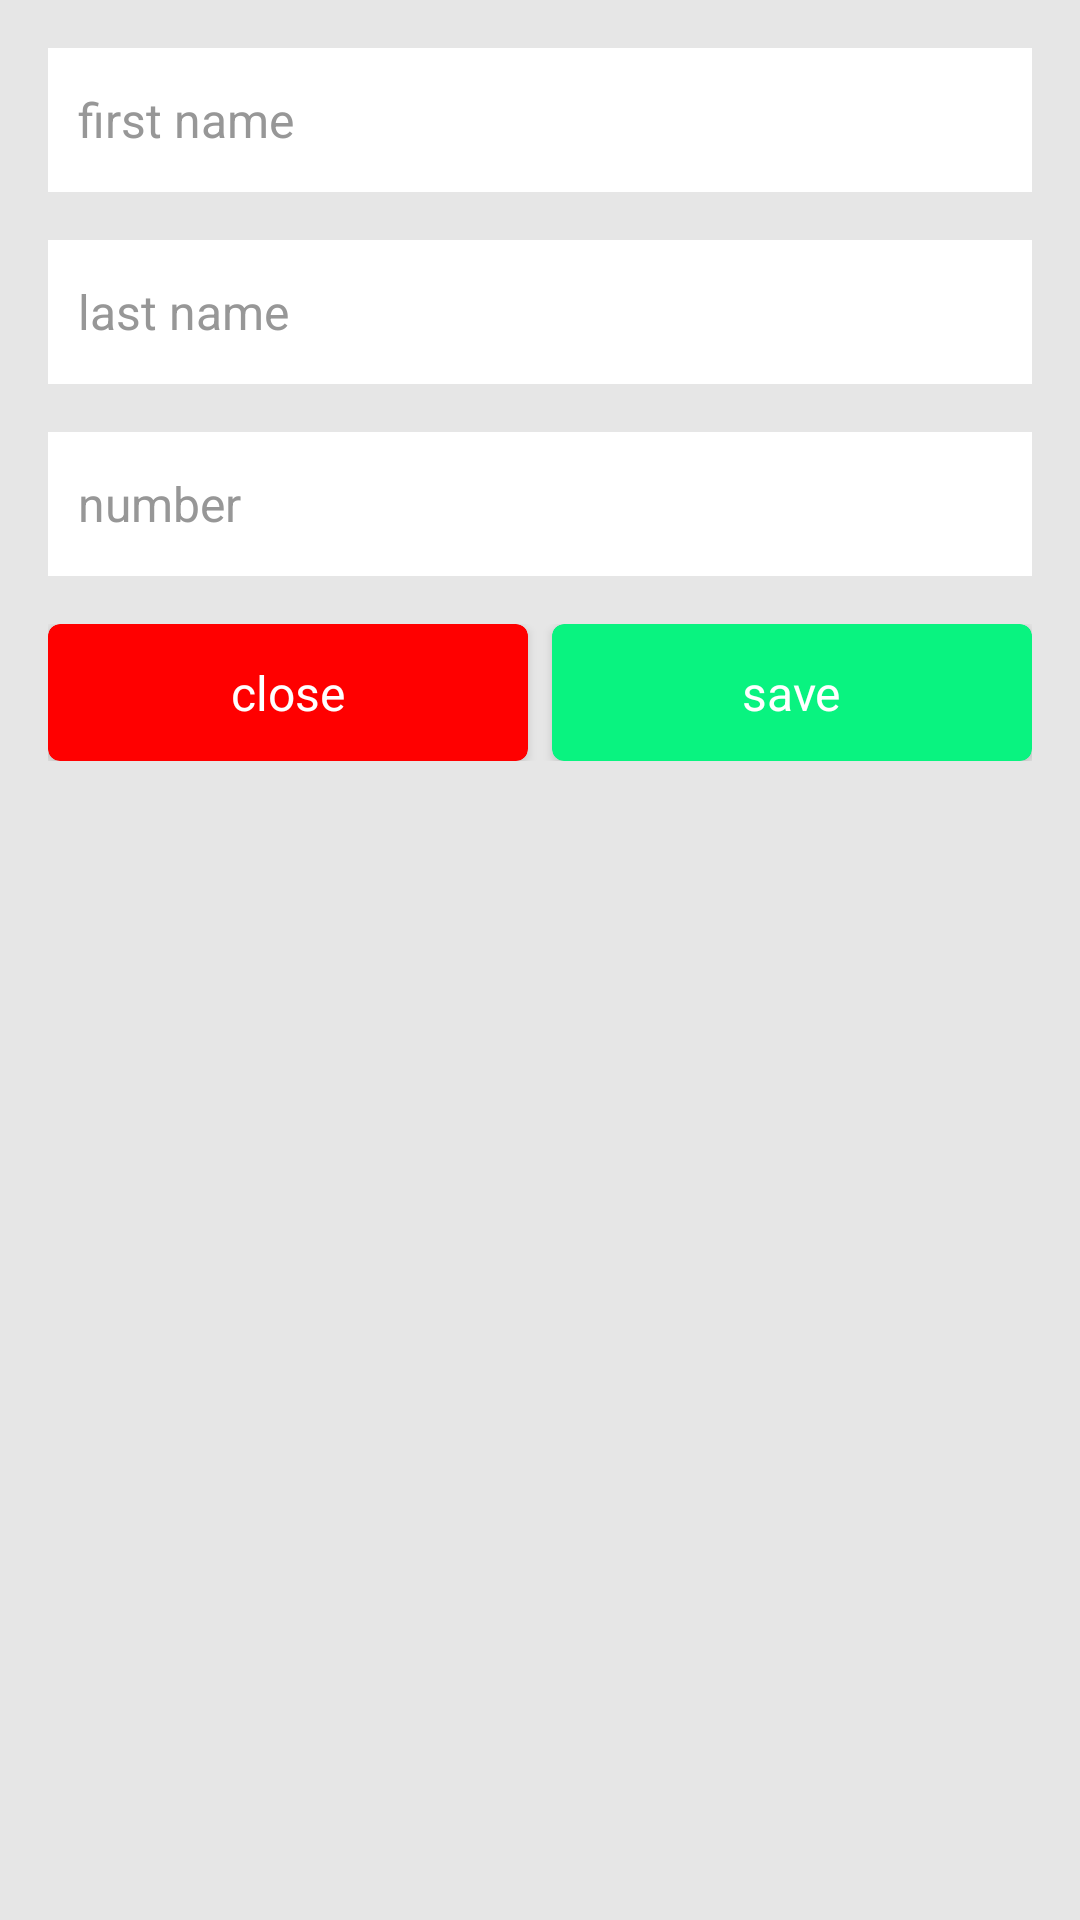

Write the Android layout XML for this screen, with the resource values it uses.
<!-- AndroidManifest.xml: application theme Theme.Contact_di -->
<!-- res/layout/fragment_add.xml -->
<?xml version="1.0" encoding="utf-8"?>
<LinearLayout xmlns:android="http://schemas.android.com/apk/res/android"
    xmlns:app="http://schemas.android.com/apk/res-auto"
    xmlns:tools="http://schemas.android.com/tools"
    android:layout_width="match_parent"
    android:layout_height="wrap_content"
    android:background="#E6E6E6"
    android:orientation="vertical"
    android:padding="16dp">

    <LinearLayout
        android:layout_width="match_parent"
        android:layout_height="wrap_content"
        android:orientation="vertical">

        <EditText
            android:id="@+id/firstName"
            android:layout_width="match_parent"
            android:layout_height="48dp"
            android:background="@color/white"
            android:hint="first name"
            android:paddingHorizontal="10dp"
            android:textColor="@color/black"
            android:textColorHint="#979797"
            android:textSize="16sp"
            tools:ignore="HardcodedText" />

        <EditText
            android:id="@+id/lastName"
            android:layout_width="match_parent"
            android:layout_height="48dp"
            android:layout_marginTop="16dp"
            android:background="@color/white"
            android:hint="last name"
            android:paddingHorizontal="10dp"
            android:textColor="@color/black"
            android:textColorHint="#979797"
            android:textSize="16sp"
            tools:ignore="HardcodedText" />

        <EditText
            android:id="@+id/number"
            android:layout_width="match_parent"
            android:layout_height="48dp"
            android:layout_marginTop="16dp"
            android:background="@color/white"
            android:hint="number"
            android:paddingHorizontal="10dp"
            android:textColor="@color/black"
            android:textColorHint="#979797"
            android:textSize="16sp"
            tools:ignore="HardcodedText" />

    </LinearLayout>

    <LinearLayout
        android:layout_width="match_parent"
        android:layout_height="wrap_content"
        android:layout_marginTop="16dp"
        android:orientation="horizontal">

        <LinearLayout
            android:layout_width="match_parent"
            android:layout_height="match_parent"
            android:layout_weight="1">

            <androidx.cardview.widget.CardView
                android:id="@+id/close"
                android:layout_width="match_parent"
                android:layout_height="match_parent"
                android:layout_marginEnd="4dp"
                android:background="?selectableItemBackgroundBorderless"
                android:backgroundTint="#FF0000"
                android:clickable="true"
                android:elevation="1dp"
                android:focusable="true"
                app:cardCornerRadius="4dp">

                <LinearLayout
                    android:layout_width="match_parent"
                    android:layout_height="match_parent"
                    android:gravity="center">

                    <TextView
                        android:layout_width="wrap_content"
                        android:layout_height="wrap_content"
                        android:paddingVertical="12dp"
                        android:text="close"
                        android:textColor="@color/white"
                        android:textSize="16sp" />
                </LinearLayout>

            </androidx.cardview.widget.CardView>
        </LinearLayout>

        <LinearLayout
            android:layout_width="match_parent"
            android:layout_height="match_parent"
            android:layout_weight="1">

            <androidx.cardview.widget.CardView
                android:id="@+id/save"
                android:layout_width="match_parent"
                android:layout_height="match_parent"
                android:layout_marginStart="4dp"
                android:background="?selectableItemBackgroundBorderless"
                android:backgroundTint="#09F380"
                android:clickable="true"
                android:elevation="1dp"
                android:focusable="true"
                app:cardCornerRadius="4dp">

                <LinearLayout
                    android:layout_width="match_parent"
                    android:layout_height="match_parent"
                    android:gravity="center">

                    <TextView
                        android:layout_width="wrap_content"
                        android:layout_height="wrap_content"
                        android:paddingVertical="12dp"
                        android:text="save"
                        android:textColor="@color/white"
                        android:textSize="16sp" />
                </LinearLayout>

            </androidx.cardview.widget.CardView>
        </LinearLayout>
    </LinearLayout>

</LinearLayout>
<!-- resources referenced by this layout -->
<resources>
  <style name="Theme.Contact_di" parent="Theme.MaterialComponents.Light.NoActionBar">
          
          <item name="colorPrimary">@color/purple_500</item>
          <item name="colorPrimaryVariant">@color/purple_700</item>
          <item name="colorOnPrimary">@color/white</item>
          
          <item name="colorSecondary">@color/teal_200</item>
          <item name="colorSecondaryVariant">@color/teal_700</item>
          <item name="colorOnSecondary">@color/black</item>
          
          <item name="android:statusBarColor">?attr/colorPrimaryVariant</item>
          
      </style>
  <!-- not gathered from this repository: default colours our renderer supplied (Android Studio template values) -->
  <color name="purple_500">#FF6200EE</color>
  <color name="purple_700">#FF3700B3</color>
  <color name="teal_200">#FF03DAC5</color>
  <color name="teal_700">#FF018786</color>
  <color name="black">#FF000000</color>
  <color name="white">#FFFFFFFF</color>
</resources>
